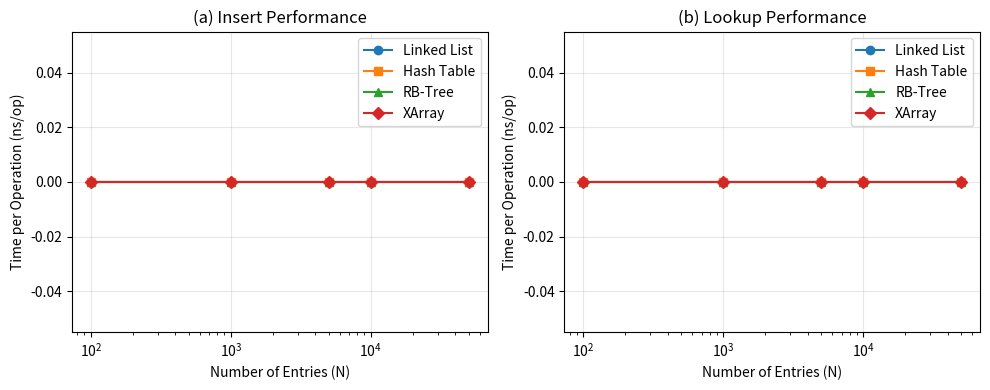

Source code (Python):
#!/usr/bin/env python3
"""plot_bench.py - Plot kernel data structure benchmark results.

Usage:
    python3 plot_bench.py

Reads bench_data.txt and produces bench_results.pdf with two
side-by-side plots: (a) Insert Performance, (b) Lookup Performance.
"""
import matplotlib.pyplot as plt

N = [100, 1000, 5000, 10000, 50000]

# TODO: Fill in your measurements (ns/op)
list_ins  = [0, 0, 0, 0, 0]
hash_ins  = [0, 0, 0, 0, 0]
rb_ins    = [0, 0, 0, 0, 0]
xa_ins    = [0, 0, 0, 0, 0]

list_lkp  = [0, 0, 0, 0, 0]
hash_lkp  = [0, 0, 0, 0, 0]
rb_lkp    = [0, 0, 0, 0, 0]
xa_lkp    = [0, 0, 0, 0, 0]

fig, (ax1, ax2) = plt.subplots(1, 2, figsize=(10, 4))

for ax, title, data in [
    (ax1, "(a) Insert Performance",
     [list_ins, hash_ins, rb_ins, xa_ins]),
    (ax2, "(b) Lookup Performance",
     [list_lkp, hash_lkp, rb_lkp, xa_lkp])]:
    labels = ["Linked List", "Hash Table", "RB-Tree", "XArray"]
    markers = ["o", "s", "^", "D"]
    for d, l, m in zip(data, labels, markers):
        ax.plot(N, d, marker=m, label=l)
    ax.set_xscale("log")
    ax.set_xlabel("Number of Entries (N)")
    ax.set_ylabel("Time per Operation (ns/op)")
    ax.set_title(title)
    ax.legend()
    ax.grid(True, alpha=0.3)

plt.tight_layout()
plt.savefig("bench_results.pdf")
plt.show()
